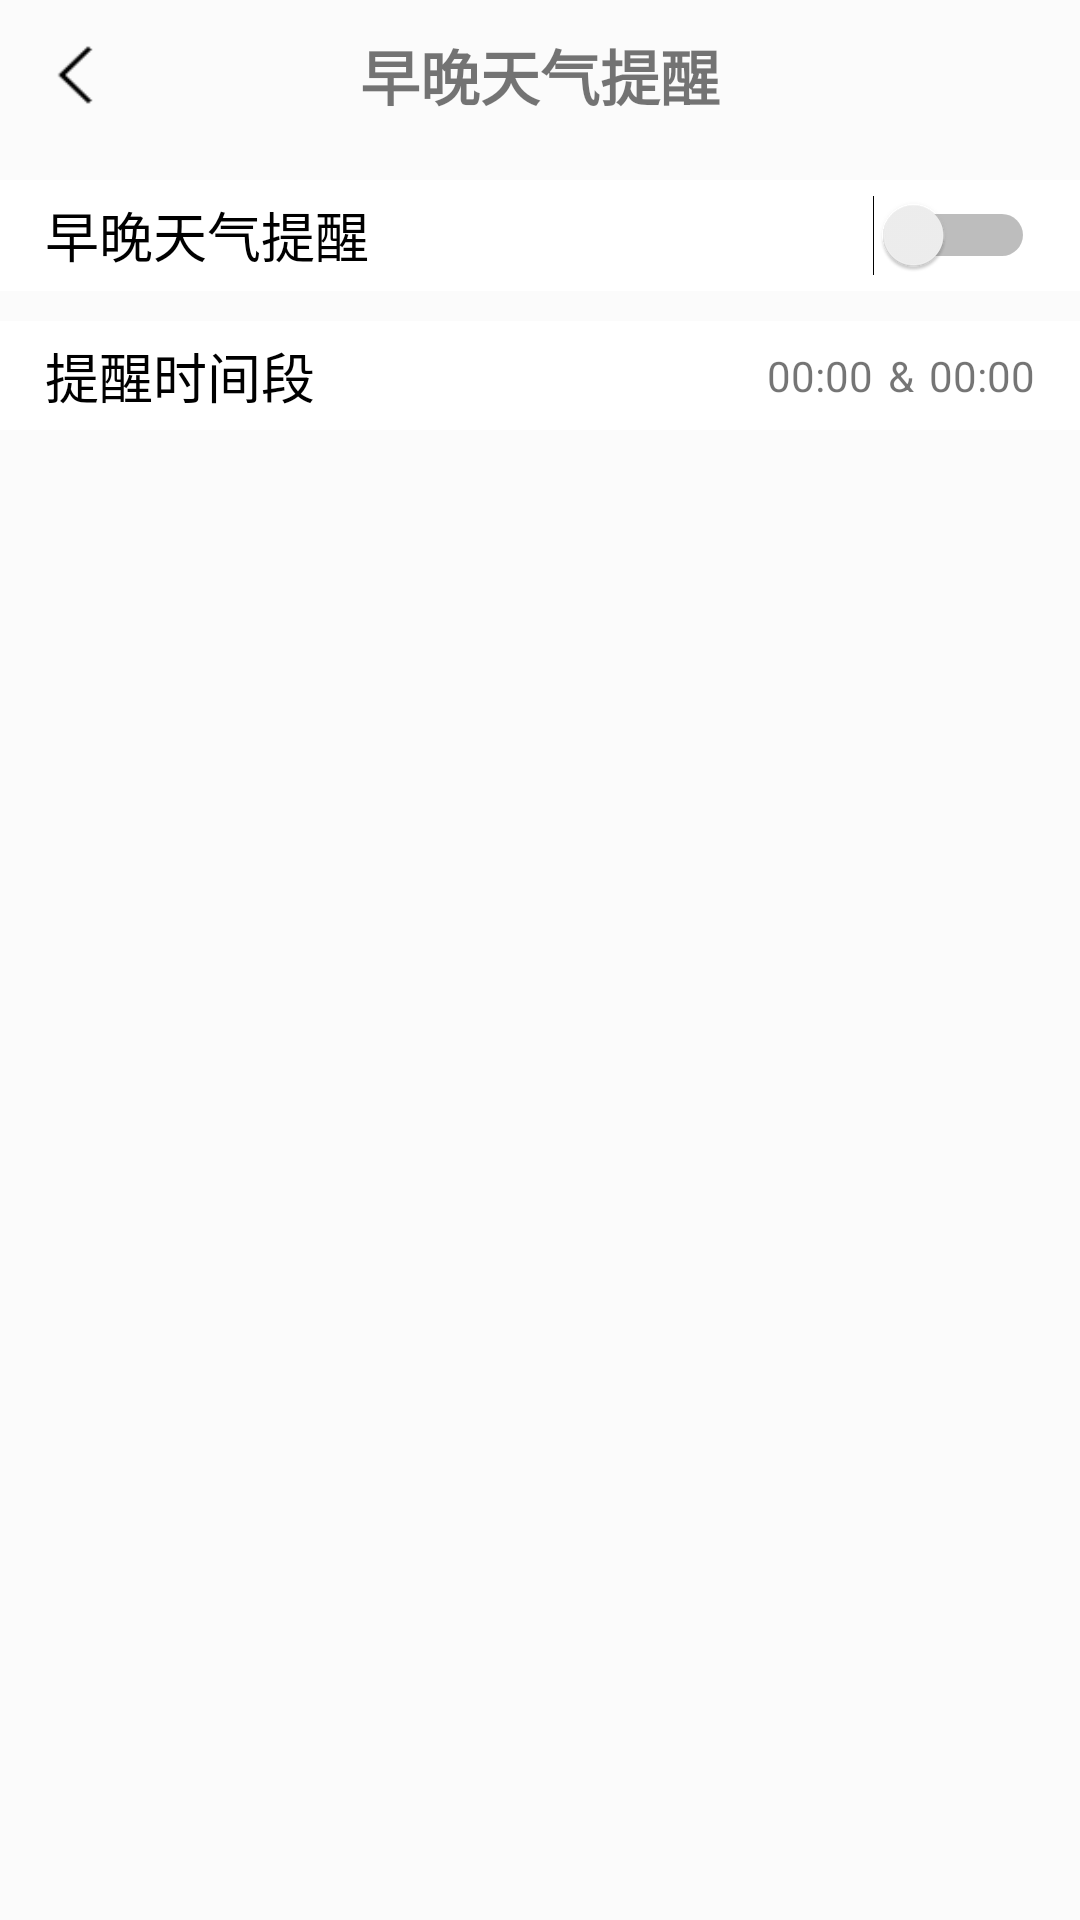

The Android layout XML behind this screen, and the referenced resources:
<!-- AndroidManifest.xml: application theme AppTheme -->
<!-- res/layout/activity_ring.xml -->
<?xml version="1.0" encoding="utf-8"?>
<LinearLayout xmlns:android="http://schemas.android.com/apk/res/android"
    xmlns:app="http://schemas.android.com/apk/res-auto"
    xmlns:tools="http://schemas.android.com/tools"
    android:layout_width="match_parent"
    android:layout_height="match_parent"
    android:orientation="vertical"
    android:background="@color/white_trans10"
    tools:context=".weather.SettingActivity">

    <RelativeLayout
        android:layout_width="match_parent"
        android:layout_height="wrap_content">
        <ImageView
            android:id="@+id/ring_back"
            android:layout_width="30dp"
            android:layout_height="30dp"
            android:layout_margin="10dp"
            android:src="@mipmap/left_arrow"/>
        <TextView
            android:layout_width="wrap_content"
            android:layout_height="wrap_content"
            android:layout_centerInParent="true"
            android:text="早晚天气提醒"
            android:textSize="20dp"
            android:textStyle="bold"/>
    </RelativeLayout>


    <LinearLayout
        android:layout_marginTop="10dp"
        android:background="@color/white"
        android:orientation="vertical"
        android:layout_width="match_parent"
        android:layout_height="wrap_content">

        <RelativeLayout
            android:layout_width="match_parent"
            android:layout_height="wrap_content"
            android:padding="5dp">
            <TextView
                android:layout_marginLeft="10dp"
                android:layout_width="wrap_content"
                android:layout_height="wrap_content"
                android:text="早晚天气提醒"
                android:textColor="@color/black"
                android:textSize="18dp"/>
            <Switch
                android:id="@+id/weather_switch"
                android:layout_width="wrap_content"
                android:layout_height="wrap_content"
                android:layout_marginRight="10dp"
                android:layout_alignParentRight="true"
                android:layout_centerInParent="true" />
        </RelativeLayout>

    </LinearLayout>

    <LinearLayout
        android:layout_marginTop="10dp"
        android:background="@color/white"
        android:orientation="vertical"
        android:layout_width="match_parent"
        android:layout_height="wrap_content">

        <RelativeLayout
            android:id="@+id/setting_language"
            android:layout_width="match_parent"
            android:layout_height="wrap_content"
            android:padding="5dp">
            <TextView
                android:layout_marginLeft="10dp"
                android:layout_width="wrap_content"
                android:layout_height="wrap_content"
                android:text="提醒时间段"
                android:textColor="@color/black"
                android:textSize="18dp"/>









            <LinearLayout
                android:layout_centerVertical="true"
                android:orientation="horizontal"
                android:layout_marginRight="10dp"
                android:layout_alignParentRight="true"
                android:layout_width="wrap_content"
                android:layout_height="wrap_content">

                <TextView
                    android:id="@+id/day_tv"
                    android:text="00:00"
                    android:layout_marginRight="5dp"
                    android:layout_width="wrap_content"
                    android:layout_height="wrap_content"/>
                <TextView
                    android:id="@+id/tv"
                    android:text="&amp;"
                    android:layout_width="wrap_content"
                    android:layout_height="wrap_content"/>
                <TextView
                    android:id="@+id/night_tv"
                    android:layout_marginLeft="5dp"
                    android:text="00:00"
                    android:layout_width="wrap_content"
                    android:layout_height="wrap_content"/>
            </LinearLayout>
        </RelativeLayout>

    </LinearLayout>
</LinearLayout>
<!-- resources referenced by this layout -->
<resources>
  <color name="black">#000000</color>
  <color name="white">#FFFFFF</color>
  <color name="white_trans10">#1affffff</color>
  <!-- mipmap left_arrow: png bitmap (mipmap-hdpi, 508 bytes) -->
  <!-- mipmap right_arrow: png bitmap (mipmap-hdpi, 450 bytes) -->
  <style name="AppTheme" parent="Theme.AppCompat.Light.NoActionBar">
          
          <item name="colorPrimary">@color/colorPrimary</item>
          <item name="colorPrimaryDark">@color/colorPrimaryDark</item>
          <item name="colorAccent">@color/colorAccent</item>
      </style>
  <color name="colorPrimary">#3F51B5</color>
  <color name="colorPrimaryDark">#303F9F</color>
  <color name="colorAccent">#FF4081</color>
</resources>
